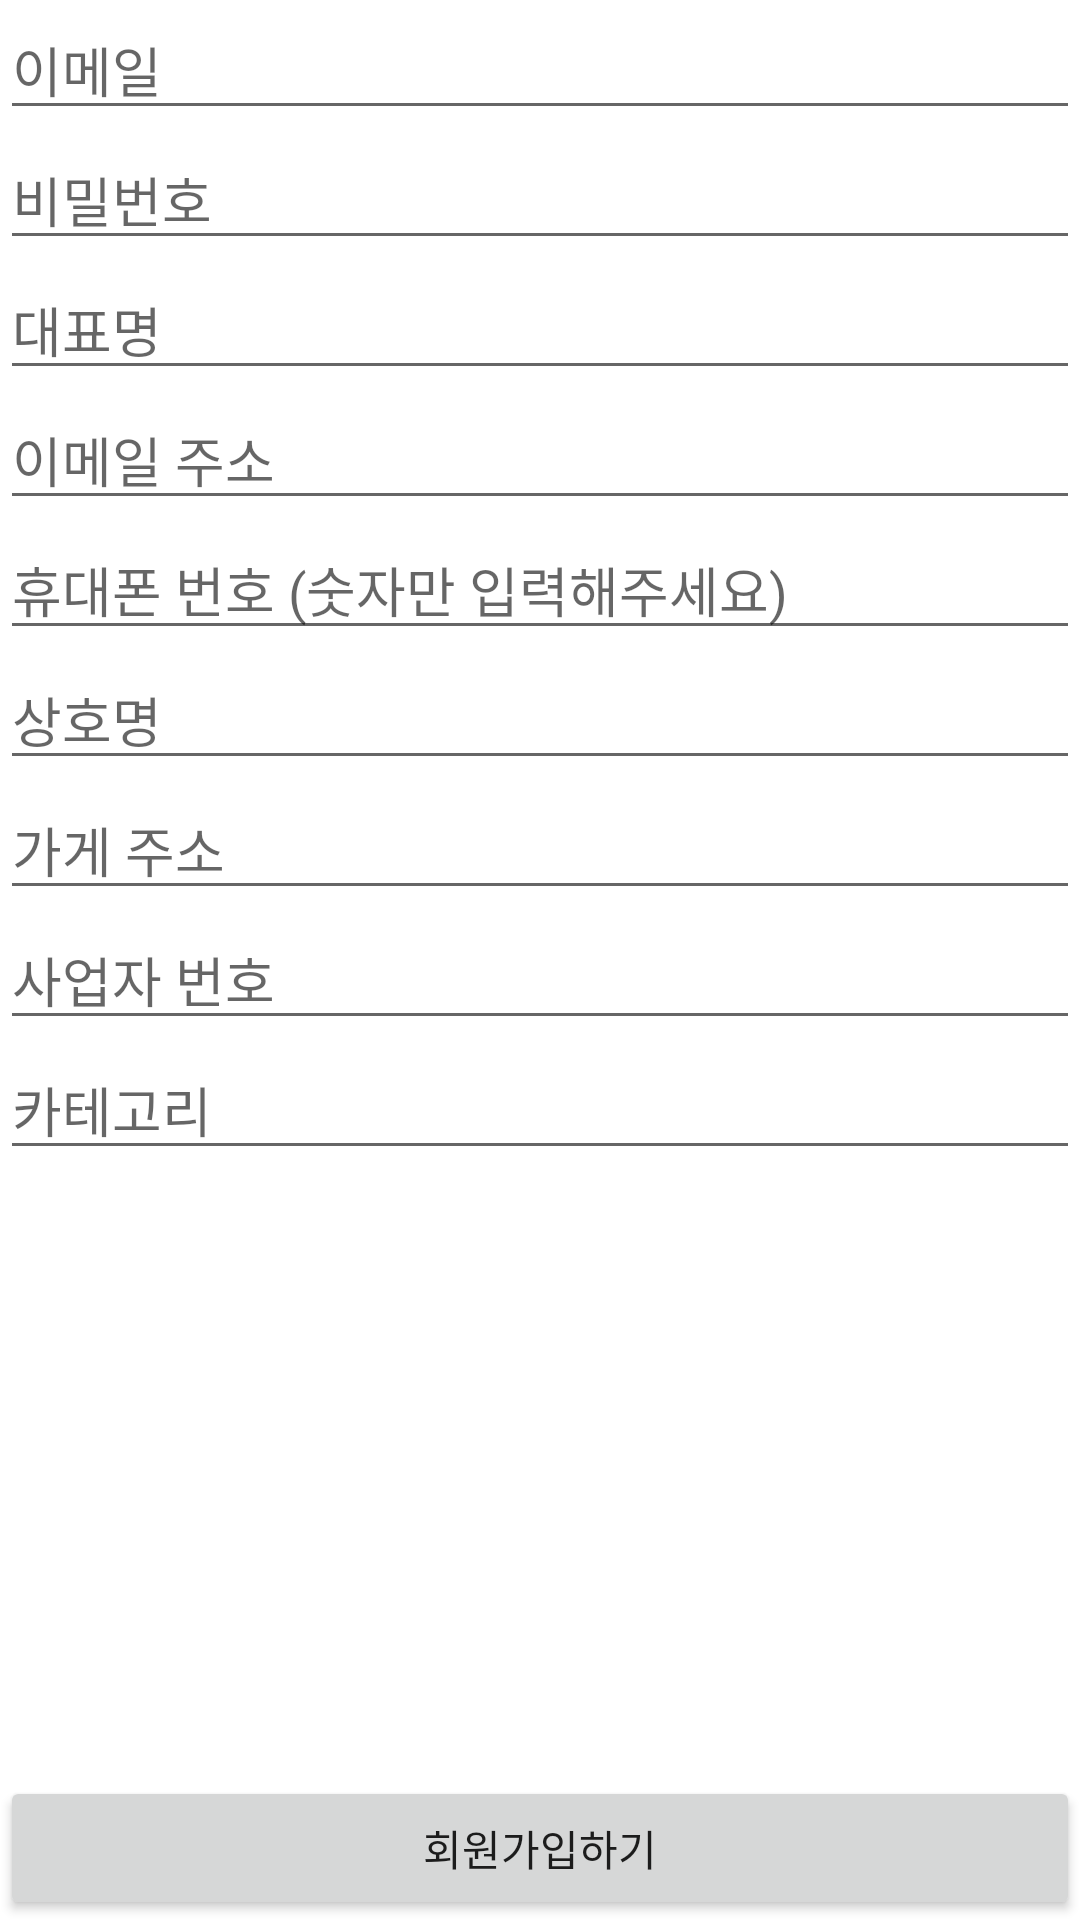

Here is an Android app screen rendered from its layout file. Give the layout XML and the strings, colors and styles it references.
<!-- AndroidManifest.xml: application theme Theme.VODA_admin -->
<!-- res/layout/activity_register.xml -->
<?xml version="1.0" encoding="utf-8"?>
<androidx.constraintlayout.widget.ConstraintLayout
    xmlns:android="http://schemas.android.com/apk/res/android"
    xmlns:app="http://schemas.android.com/apk/res-auto"
    xmlns:tools="http://schemas.android.com/tools"
    android:layout_width="match_parent"
    android:layout_height="match_parent"
    tools:context=".Activity.RegisterActivity">

    <EditText
        android:id="@+id/et_emailId"
        android:layout_width="match_parent"
        android:layout_height="wrap_content"
        android:hint="이메일"
        android:inputType="textEmailAddress"
        app:layout_constraintStart_toStartOf="parent"
        app:layout_constraintEnd_toEndOf="parent"
        app:layout_constraintTop_toTopOf="parent"/>

    <EditText
        android:id="@+id/et_password"
        android:layout_width="match_parent"
        android:layout_height="wrap_content"
        android:hint="비밀번호"
        android:inputType="textPassword"
        app:layout_constraintStart_toStartOf="parent"
        app:layout_constraintEnd_toEndOf="parent"
        app:layout_constraintTop_toBottomOf="@+id/et_emailId"/>

    <EditText
        android:id="@+id/et_name"
        android:layout_width="match_parent"
        android:layout_height="wrap_content"
        android:hint="대표명"
        app:layout_constraintStart_toStartOf="parent"
        app:layout_constraintEnd_toEndOf="parent"
        app:layout_constraintTop_toBottomOf="@+id/et_password"/>

    <EditText
        android:id="@+id/et_email"
        android:layout_width="match_parent"
        android:layout_height="wrap_content"
        android:hint="이메일 주소"
        app:layout_constraintStart_toStartOf="parent"
        app:layout_constraintEnd_toEndOf="parent"
        app:layout_constraintTop_toBottomOf="@+id/et_name"/>

    <EditText
        android:id="@+id/et_phonenum"
        android:layout_width="match_parent"
        android:layout_height="wrap_content"
        android:hint="휴대폰 번호 (숫자만 입력해주세요)"
        android:inputType="number"
        app:layout_constraintStart_toStartOf="parent"
        app:layout_constraintEnd_toEndOf="parent"
        app:layout_constraintTop_toBottomOf="@+id/et_email"/>

    <EditText
        android:id="@+id/et_storename"
        android:layout_width="match_parent"
        android:layout_height="wrap_content"
        android:hint="상호명"
        app:layout_constraintStart_toStartOf="parent"
        app:layout_constraintEnd_toEndOf="parent"
        app:layout_constraintTop_toBottomOf="@+id/et_phonenum"/>

    <EditText
        android:id="@+id/et_storeaddress"
        android:layout_width="match_parent"
        android:layout_height="wrap_content"
        android:hint="가게 주소"
        app:layout_constraintStart_toStartOf="parent"
        app:layout_constraintEnd_toEndOf="parent"
        app:layout_constraintTop_toBottomOf="@+id/et_storename"/>

    <EditText
        android:id="@+id/et_businessnum"
        android:layout_width="match_parent"
        android:layout_height="wrap_content"
        android:hint="사업자 번호"
        android:inputType="number"
        app:layout_constraintStart_toStartOf="parent"
        app:layout_constraintEnd_toEndOf="parent"
        app:layout_constraintTop_toBottomOf="@+id/et_storeaddress"/>

    <EditText
        android:id="@+id/et_category"
        android:layout_width="match_parent"
        android:layout_height="wrap_content"
        android:hint="카테고리"
        app:layout_constraintStart_toStartOf="parent"
        app:layout_constraintEnd_toEndOf="parent"
        app:layout_constraintTop_toBottomOf="@+id/et_businessnum"/>

    <ImageView
        android:id="@+id/iv_picture"
        android:layout_width="150dp"
        android:layout_height="150dp"
        android:hint="카테고리"
        android:src="@drawable/icon_acount"
        app:layout_constraintStart_toStartOf="parent"
        app:layout_constraintTop_toBottomOf="@+id/et_category"/>

    <Button
        android:id="@+id/btn_register"
        android:layout_width="match_parent"
        android:layout_height="wrap_content"
        android:text="회원가입하기"
        app:layout_constraintStart_toStartOf="parent"
        app:layout_constraintEnd_toEndOf="parent"
        app:layout_constraintBottom_toBottomOf="parent"/>

</androidx.constraintlayout.widget.ConstraintLayout>
<!-- resources referenced by this layout -->
<resources>
  <style name="Theme.VODA_admin" parent="Theme.MaterialComponents.DayNight.NoActionBar">
          
          <item name="colorPrimary">@color/purple_500</item>
          <item name="colorPrimaryVariant">@color/purple_700</item>
          <item name="colorOnPrimary">@color/white</item>
          
          <item name="colorSecondary">@color/teal_200</item>
          <item name="colorSecondaryVariant">@color/teal_700</item>
          <item name="colorOnSecondary">@color/black</item>
          
          <item name="android:statusBarColor" tools:targetApi="l">?attr/colorPrimaryVariant</item>
          
      </style>
  <color name="purple_500">#FF6200EE</color>
  <color name="purple_700">#FF3700B3</color>
  <color name="white">#FFFFFFFF</color>
  <color name="teal_200">#FF03DAC5</color>
  <color name="teal_700">#FF018786</color>
  <color name="black">#FF000000</color>
</resources>
